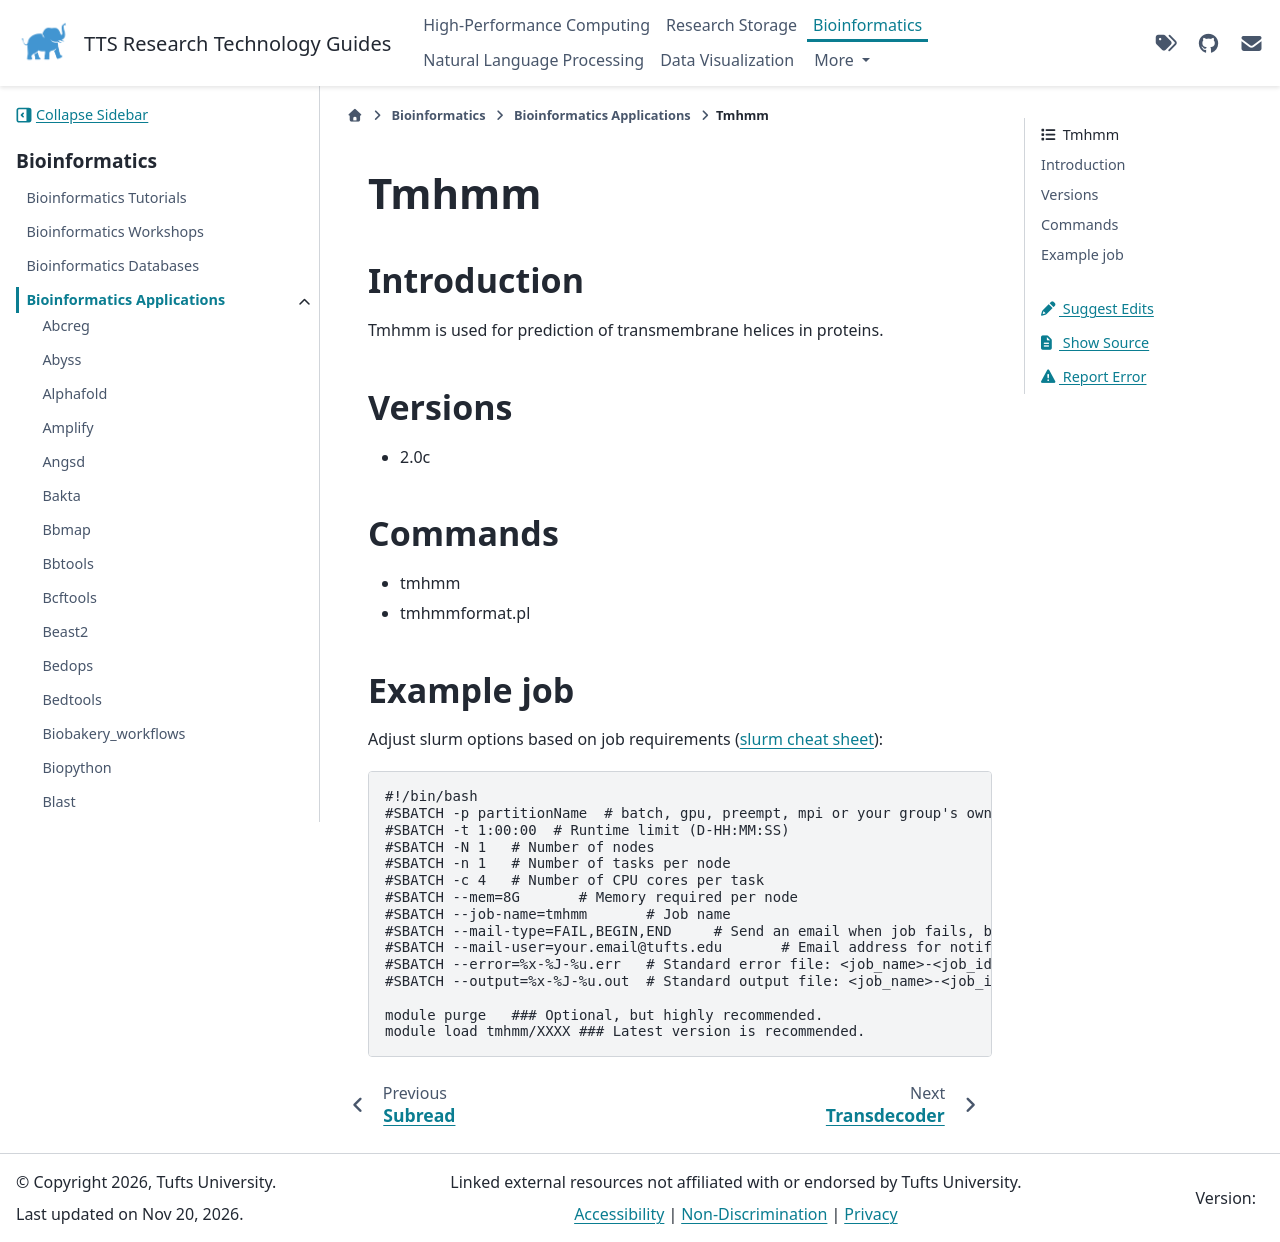

repository: TuftsRT/guides · page: dev/bio/apps/tmhmm.html · generator: sphinx

#######
 Tmhmm
#######

**************
 Introduction
**************

Tmhmm is used for prediction of transmembrane helices in proteins.

**********
 Versions
**********

-  2.0c

**********
 Commands
**********

-  tmhmm
-  tmhmmformat.pl

*************
 Example job
*************

Adjust slurm options based on job requirements (`slurm cheat sheet
<https://slurm.schedmd.com/pdfs/summary.pdf>`_):

.. code::

   #!/bin/bash
   #SBATCH -p partitionName  # batch, gpu, preempt, mpi or your group's own partition
   #SBATCH -t 1:00:00  # Runtime limit (D-HH:MM:SS)
   #SBATCH -N 1   # Number of nodes
   #SBATCH -n 1   # Number of tasks per node
   #SBATCH -c 4   # Number of CPU cores per task
   #SBATCH --mem=8G       # Memory required per node
   #SBATCH --job-name=tmhmm       # Job name
   #SBATCH --mail-type=FAIL,BEGIN,END     # Send an email when job fails, begins, and finishes
   #SBATCH --mail-user=your.email@tufts.edu       # Email address for notifications
   #SBATCH --error=%x-%J-%u.err   # Standard error file: <job_name>-<job_id>-<username>.err
   #SBATCH --output=%x-%J-%u.out  # Standard output file: <job_name>-<job_id>-<username>.out

   module purge   ### Optional, but highly recommended.
   module load tmhmm/XXXX ### Latest version is recommended.
